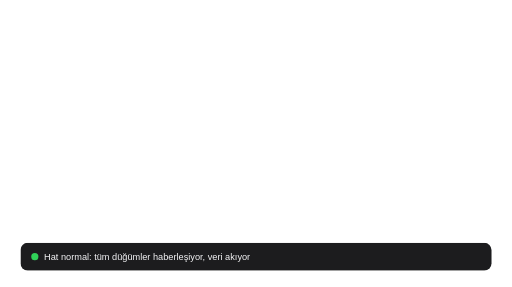
t = 0.00 s
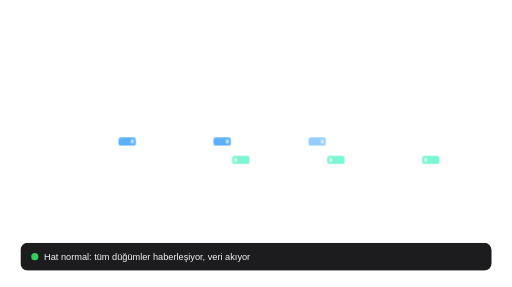
t = 1.78 s
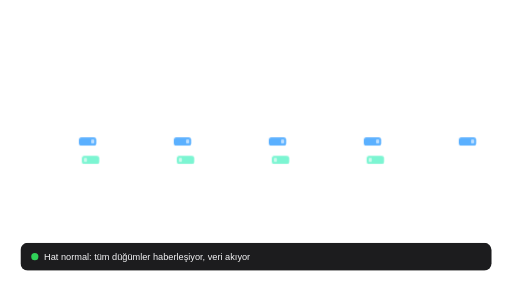
t = 3.38 s
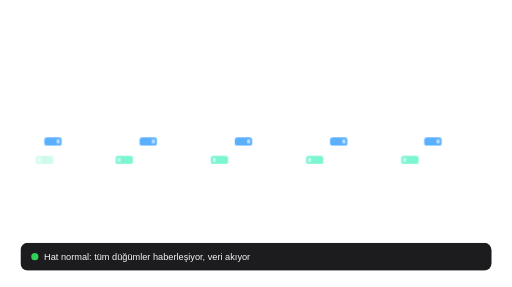
t = 5.02 s
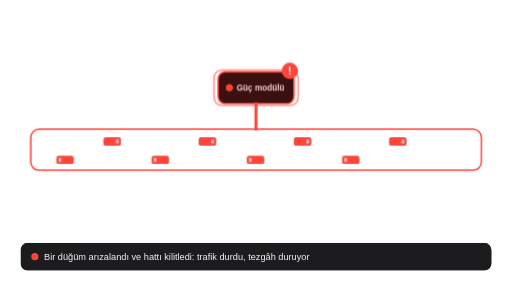
t = 7.30 s
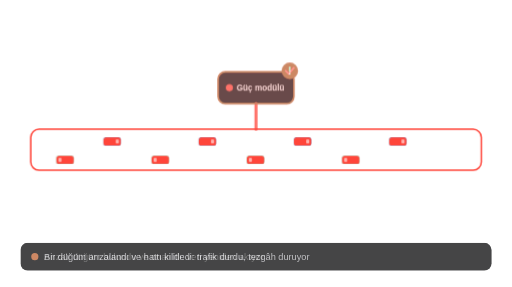
t = 8.96 s

The animated SVG that drew these frames (rendered in a browser with its animation timeline set to each time). Animation: 26 CSS @keyframes rules; frames cover the first 8.96 s, repeats indefinitely.

<svg xmlns="http://www.w3.org/2000/svg" viewBox="0 0 1000 560" width="1000" height="560"><style>.car{animation-duration:12.0s;animation-iteration-count:infinite;animation-timing-function:linear;opacity:0}.jam{animation:jam 12.0s linear infinite;opacity:0}@keyframes jam{0%,45.000%{opacity:0}47.083%,75.000%{opacity:1}77.500%,100%{opacity:0}}.ph1{animation:ph1 12.0s linear infinite}.ph2{animation:ph2 12.0s linear infinite;opacity:0}.ph3{animation:ph3 12.0s linear infinite;opacity:0}@keyframes ph1{0%,44.583%{opacity:1}45.000%,100%{opacity:0}}@keyframes ph2{0%,44.583%{opacity:0}45.000%,74.583%{opacity:1}75.000%,100%{opacity:0}}@keyframes ph3{0%,74.583%{opacity:0}75.000%,97.500%{opacity:1}100%{opacity:0}}.bad{animation:bad 12.0s linear infinite;opacity:0}@keyframes bad{0%,44.583%{opacity:0}45.000%,74.583%{opacity:1}75.000%,100%{opacity:0}}.pulse{transform-box:fill-box;transform-origin:center;animation:pl 1s ease-out infinite}@keyframes pl{0%{transform:scale(1);opacity:.9}100%{transform:scale(1.25);opacity:0}}.fix{animation:fix 12.0s linear infinite;opacity:0}@keyframes fix{0%,74.583%{opacity:0}75.000%,88.333%{opacity:1}93.333%,100%{opacity:0}}@keyframes c0{0.000%{transform:translateX(0.0px);opacity:0}23.000%{transform:translateX(826.0px);opacity:1}24.250%{transform:translateX(826.0px);opacity:0}100.000%{transform:translateX(826.0px);opacity:0}}@keyframes c1{0.000%{transform:translateX(0.0px);opacity:0}5.158%{transform:translateX(0.0px);opacity:0}5.167%{transform:translateX(0.0px);opacity:1}28.167%{transform:translateX(826.0px);opacity:1}29.417%{transform:translateX(826.0px);opacity:0}100.000%{transform:translateX(826.0px);opacity:0}}@keyframes c2{0.000%{transform:translateX(0.0px);opacity:0}10.325%{transform:translateX(0.0px);opacity:0}10.333%{transform:translateX(0.0px);opacity:1}33.333%{transform:translateX(826.0px);opacity:1}34.583%{transform:translateX(826.0px);opacity:0}100.000%{transform:translateX(826.0px);opacity:0}}@keyframes c3{0.000%{transform:translateX(0.0px);opacity:0}15.492%{transform:translateX(0.0px);opacity:0}15.500%{transform:translateX(0.0px);opacity:1}38.500%{transform:translateX(826.0px);opacity:1}39.750%{transform:translateX(826.0px);opacity:0}100.000%{transform:translateX(826.0px);opacity:0}}@keyframes c4{0.000%{transform:translateX(0.0px);opacity:0}20.658%{transform:translateX(0.0px);opacity:0}20.667%{transform:translateX(0.0px);opacity:1}43.667%{transform:translateX(826.0px);opacity:1}44.917%{transform:translateX(826.0px);opacity:0}100.000%{transform:translateX(826.0px);opacity:0}}@keyframes c5{0.000%{transform:translateX(0.0px);opacity:0}25.825%{transform:translateX(0.0px);opacity:0}25.833%{transform:translateX(0.0px);opacity:1}45.000%{transform:translateX(690.0px);opacity:1}75.000%{transform:translateX(690.0px);opacity:1}78.833%{transform:translateX(826.0px);opacity:1}80.083%{transform:translateX(826.0px);opacity:0}100.000%{transform:translateX(826.0px);opacity:0}}@keyframes c6{0.000%{transform:translateX(0.0px);opacity:0}30.992%{transform:translateX(0.0px);opacity:0}31.000%{transform:translateX(0.0px);opacity:1}45.000%{transform:translateX(504.0px);opacity:1}75.000%{transform:translateX(504.0px);opacity:1}84.000%{transform:translateX(826.0px);opacity:1}85.250%{transform:translateX(826.0px);opacity:0}100.000%{transform:translateX(826.0px);opacity:0}}@keyframes c7{0.000%{transform:translateX(0.0px);opacity:0}36.158%{transform:translateX(0.0px);opacity:0}36.167%{transform:translateX(0.0px);opacity:1}45.000%{transform:translateX(318.0px);opacity:1}75.000%{transform:translateX(318.0px);opacity:1}89.167%{transform:translateX(826.0px);opacity:1}90.417%{transform:translateX(826.0px);opacity:0}100.000%{transform:translateX(826.0px);opacity:0}}@keyframes c8{0.000%{transform:translateX(0.0px);opacity:0}41.325%{transform:translateX(0.0px);opacity:0}41.333%{transform:translateX(0.0px);opacity:1}45.000%{transform:translateX(132.0px);opacity:1}75.000%{transform:translateX(132.0px);opacity:1}94.333%{transform:translateX(826.0px);opacity:1}95.583%{transform:translateX(826.0px);opacity:0}100.000%{transform:translateX(826.0px);opacity:0}}@keyframes c9{0.000%{transform:translateX(0.0px);opacity:0}74.992%{transform:translateX(0.0px);opacity:0}75.000%{transform:translateX(0.0px);opacity:1}98.000%{transform:translateX(826.0px);opacity:1}99.250%{transform:translateX(826.0px);opacity:0}100.000%{transform:translateX(826.0px);opacity:0}}@keyframes c10{0.000%{transform:translateX(0.0px);opacity:0}2.492%{transform:translateX(0.0px);opacity:0}2.500%{transform:translateX(0.0px);opacity:1}25.500%{transform:translateX(-826.0px);opacity:1}26.750%{transform:translateX(-826.0px);opacity:0}100.000%{transform:translateX(-826.0px);opacity:0}}@keyframes c11{0.000%{transform:translateX(0.0px);opacity:0}7.658%{transform:translateX(0.0px);opacity:0}7.667%{transform:translateX(0.0px);opacity:1}30.667%{transform:translateX(-826.0px);opacity:1}31.917%{transform:translateX(-826.0px);opacity:0}100.000%{transform:translateX(-826.0px);opacity:0}}@keyframes c12{0.000%{transform:translateX(0.0px);opacity:0}12.825%{transform:translateX(0.0px);opacity:0}12.833%{transform:translateX(0.0px);opacity:1}35.833%{transform:translateX(-826.0px);opacity:1}37.083%{transform:translateX(-826.0px);opacity:0}100.000%{transform:translateX(-826.0px);opacity:0}}@keyframes c13{0.000%{transform:translateX(0.0px);opacity:0}17.992%{transform:translateX(0.0px);opacity:0}18.000%{transform:translateX(0.0px);opacity:1}41.000%{transform:translateX(-826.0px);opacity:1}42.250%{transform:translateX(-826.0px);opacity:0}100.000%{transform:translateX(-826.0px);opacity:0}}@keyframes c14{0.000%{transform:translateX(0.0px);opacity:0}23.158%{transform:translateX(0.0px);opacity:0}23.167%{transform:translateX(0.0px);opacity:1}45.000%{transform:translateX(-786.0px);opacity:1}75.000%{transform:translateX(-786.0px);opacity:1}76.167%{transform:translateX(-826.0px);opacity:1}77.417%{transform:translateX(-826.0px);opacity:0}100.000%{transform:translateX(-826.0px);opacity:0}}@keyframes c15{0.000%{transform:translateX(0.0px);opacity:0}28.325%{transform:translateX(0.0px);opacity:0}28.333%{transform:translateX(0.0px);opacity:1}45.000%{transform:translateX(-600.0px);opacity:1}75.000%{transform:translateX(-600.0px);opacity:1}81.333%{transform:translateX(-826.0px);opacity:1}82.583%{transform:translateX(-826.0px);opacity:0}100.000%{transform:translateX(-826.0px);opacity:0}}@keyframes c16{0.000%{transform:translateX(0.0px);opacity:0}33.492%{transform:translateX(0.0px);opacity:0}33.500%{transform:translateX(0.0px);opacity:1}45.000%{transform:translateX(-414.0px);opacity:1}75.000%{transform:translateX(-414.0px);opacity:1}86.500%{transform:translateX(-826.0px);opacity:1}87.750%{transform:translateX(-826.0px);opacity:0}100.000%{transform:translateX(-826.0px);opacity:0}}@keyframes c17{0.000%{transform:translateX(0.0px);opacity:0}38.658%{transform:translateX(0.0px);opacity:0}38.667%{transform:translateX(0.0px);opacity:1}45.000%{transform:translateX(-228.0px);opacity:1}75.000%{transform:translateX(-228.0px);opacity:1}91.667%{transform:translateX(-826.0px);opacity:1}92.917%{transform:translateX(-826.0px);opacity:0}100.000%{transform:translateX(-826.0px);opacity:0}}@keyframes c18{0.000%{transform:translateX(0.0px);opacity:0}76.658%{transform:translateX(0.0px);opacity:0}76.667%{transform:translateX(0.0px);opacity:1}99.667%{transform:translateX(-826.0px);opacity:1}100.000%{transform:translateX(-826.0px);opacity:0}}@media (prefers-reduced-motion:reduce){*{animation:none!important}.car,.ph2,.ph3,.bad,.fix,.jam{display:none}.ph1{opacity:1}}</style><rect class="jam" x="60" y="252" width="880" height="80" rx="16" fill="none" stroke="#FF453A" stroke-width="3"/><g class="car" style="animation-name:c0"><rect x="70" y="268" width="34" height="16" rx="5" fill="#5AB0FF"/><rect class="jam" x="70" y="268" width="34" height="16" rx="5" fill="#FF453A"/><rect x="94" y="272" width="6" height="8" rx="2" fill="#fff" opacity=".6"/></g><g class="car" style="animation-name:c1"><rect x="70" y="268" width="34" height="16" rx="5" fill="#5AB0FF"/><rect class="jam" x="70" y="268" width="34" height="16" rx="5" fill="#FF453A"/><rect x="94" y="272" width="6" height="8" rx="2" fill="#fff" opacity=".6"/></g><g class="car" style="animation-name:c2"><rect x="70" y="268" width="34" height="16" rx="5" fill="#5AB0FF"/><rect class="jam" x="70" y="268" width="34" height="16" rx="5" fill="#FF453A"/><rect x="94" y="272" width="6" height="8" rx="2" fill="#fff" opacity=".6"/></g><g class="car" style="animation-name:c3"><rect x="70" y="268" width="34" height="16" rx="5" fill="#5AB0FF"/><rect class="jam" x="70" y="268" width="34" height="16" rx="5" fill="#FF453A"/><rect x="94" y="272" width="6" height="8" rx="2" fill="#fff" opacity=".6"/></g><g class="car" style="animation-name:c4"><rect x="70" y="268" width="34" height="16" rx="5" fill="#5AB0FF"/><rect class="jam" x="70" y="268" width="34" height="16" rx="5" fill="#FF453A"/><rect x="94" y="272" width="6" height="8" rx="2" fill="#fff" opacity=".6"/></g><g class="car" style="animation-name:c5"><rect x="70" y="268" width="34" height="16" rx="5" fill="#5AB0FF"/><rect class="jam" x="70" y="268" width="34" height="16" rx="5" fill="#FF453A"/><rect x="94" y="272" width="6" height="8" rx="2" fill="#fff" opacity=".6"/></g><g class="car" style="animation-name:c6"><rect x="70" y="268" width="34" height="16" rx="5" fill="#5AB0FF"/><rect class="jam" x="70" y="268" width="34" height="16" rx="5" fill="#FF453A"/><rect x="94" y="272" width="6" height="8" rx="2" fill="#fff" opacity=".6"/></g><g class="car" style="animation-name:c7"><rect x="70" y="268" width="34" height="16" rx="5" fill="#5AB0FF"/><rect class="jam" x="70" y="268" width="34" height="16" rx="5" fill="#FF453A"/><rect x="94" y="272" width="6" height="8" rx="2" fill="#fff" opacity=".6"/></g><g class="car" style="animation-name:c8"><rect x="70" y="268" width="34" height="16" rx="5" fill="#5AB0FF"/><rect class="jam" x="70" y="268" width="34" height="16" rx="5" fill="#FF453A"/><rect x="94" y="272" width="6" height="8" rx="2" fill="#fff" opacity=".6"/></g><g class="car" style="animation-name:c9"><rect x="70" y="268" width="34" height="16" rx="5" fill="#5AB0FF"/><rect class="jam" x="70" y="268" width="34" height="16" rx="5" fill="#FF453A"/><rect x="94" y="272" width="6" height="8" rx="2" fill="#fff" opacity=".6"/></g><g class="car" style="animation-name:c10"><rect x="896" y="304" width="34" height="16" rx="5" fill="#7CF5D2"/><rect class="jam" x="896" y="304" width="34" height="16" rx="5" fill="#FF453A"/><rect x="900" y="308" width="6" height="8" rx="2" fill="#fff" opacity=".6"/></g><g class="car" style="animation-name:c11"><rect x="896" y="304" width="34" height="16" rx="5" fill="#7CF5D2"/><rect class="jam" x="896" y="304" width="34" height="16" rx="5" fill="#FF453A"/><rect x="900" y="308" width="6" height="8" rx="2" fill="#fff" opacity=".6"/></g><g class="car" style="animation-name:c12"><rect x="896" y="304" width="34" height="16" rx="5" fill="#7CF5D2"/><rect class="jam" x="896" y="304" width="34" height="16" rx="5" fill="#FF453A"/><rect x="900" y="308" width="6" height="8" rx="2" fill="#fff" opacity=".6"/></g><g class="car" style="animation-name:c13"><rect x="896" y="304" width="34" height="16" rx="5" fill="#7CF5D2"/><rect class="jam" x="896" y="304" width="34" height="16" rx="5" fill="#FF453A"/><rect x="900" y="308" width="6" height="8" rx="2" fill="#fff" opacity=".6"/></g><g class="car" style="animation-name:c14"><rect x="896" y="304" width="34" height="16" rx="5" fill="#7CF5D2"/><rect class="jam" x="896" y="304" width="34" height="16" rx="5" fill="#FF453A"/><rect x="900" y="308" width="6" height="8" rx="2" fill="#fff" opacity=".6"/></g><g class="car" style="animation-name:c15"><rect x="896" y="304" width="34" height="16" rx="5" fill="#7CF5D2"/><rect class="jam" x="896" y="304" width="34" height="16" rx="5" fill="#FF453A"/><rect x="900" y="308" width="6" height="8" rx="2" fill="#fff" opacity=".6"/></g><g class="car" style="animation-name:c16"><rect x="896" y="304" width="34" height="16" rx="5" fill="#7CF5D2"/><rect class="jam" x="896" y="304" width="34" height="16" rx="5" fill="#FF453A"/><rect x="900" y="308" width="6" height="8" rx="2" fill="#fff" opacity=".6"/></g><g class="car" style="animation-name:c17"><rect x="896" y="304" width="34" height="16" rx="5" fill="#7CF5D2"/><rect class="jam" x="896" y="304" width="34" height="16" rx="5" fill="#FF453A"/><rect x="900" y="308" width="6" height="8" rx="2" fill="#fff" opacity=".6"/></g><g class="car" style="animation-name:c18"><rect x="896" y="304" width="34" height="16" rx="5" fill="#7CF5D2"/><rect class="jam" x="896" y="304" width="34" height="16" rx="5" fill="#FF453A"/><rect x="900" y="308" width="6" height="8" rx="2" fill="#fff" opacity=".6"/></g><g class="bad"><rect x="426" y="140" width="148" height="62" rx="14" fill="#3A1110" stroke="#FF453A" stroke-width="3"/><rect class="pulse" x="426" y="140" width="148" height="62" rx="14" fill="none" stroke="#FF453A" stroke-width="3"/><circle cx="448" cy="171" r="7" fill="#FF453A"/><text x="462" y="177" font-family="Helvetica,Arial,sans-serif" font-size="16" font-weight="700" fill="#FFD1CF" fill-opacity="1" text-anchor="start">Güç modülü</text><circle cx="566" cy="138" r="16" fill="#FF453A"/><text x="566" y="145" font-family="Helvetica,Arial,sans-serif" font-size="22" font-weight="800" fill="#fff" fill-opacity="1" text-anchor="middle">!</text><line x1="500" y1="202" x2="500" y2="252" stroke="#FF453A" stroke-width="6" stroke-linecap="round"/></g><g class="fix"><rect x="426" y="140" width="148" height="62" rx="14" fill="none" stroke="#30D158" stroke-width="3"/><circle cx="566" cy="138" r="16" fill="#30D158"/><path d="M558 138 l6 6 l10 -12" stroke="#fff" stroke-width="3.5" fill="none" stroke-linecap="round" stroke-linejoin="round"/></g><g class="ph1"><rect x="40" y="474" width="920" height="54" rx="14" fill="#1C1C1E"/><circle cx="68" cy="501" r="7" fill="#30D158"/><text x="86" y="507" font-family="Helvetica,Arial,sans-serif" font-size="18" font-weight="500" fill="#F5F5F7" fill-opacity="1" text-anchor="start">Hat normal: tüm düğümler haberleşiyor, veri akıyor</text></g><g class="ph2"><rect x="40" y="474" width="920" height="54" rx="14" fill="#1C1C1E"/><circle cx="68" cy="501" r="7" fill="#FF453A"/><text x="86" y="507" font-family="Helvetica,Arial,sans-serif" font-size="18" font-weight="500" fill="#F5F5F7" fill-opacity="1" text-anchor="start">Bir düğüm arızalandı ve hattı kilitledi: trafik durdu, tezgâh duruyor</text></g><g class="ph3"><rect x="40" y="474" width="920" height="54" rx="14" fill="#1C1C1E"/><circle cx="68" cy="501" r="7" fill="#30D158"/><text x="86" y="507" font-family="Helvetica,Arial,sans-serif" font-size="18" font-weight="500" fill="#F5F5F7" fill-opacity="1" text-anchor="start">Arızalı düğüm bulundu ve onarıldı: veri yeniden akıyor</text></g></svg>
